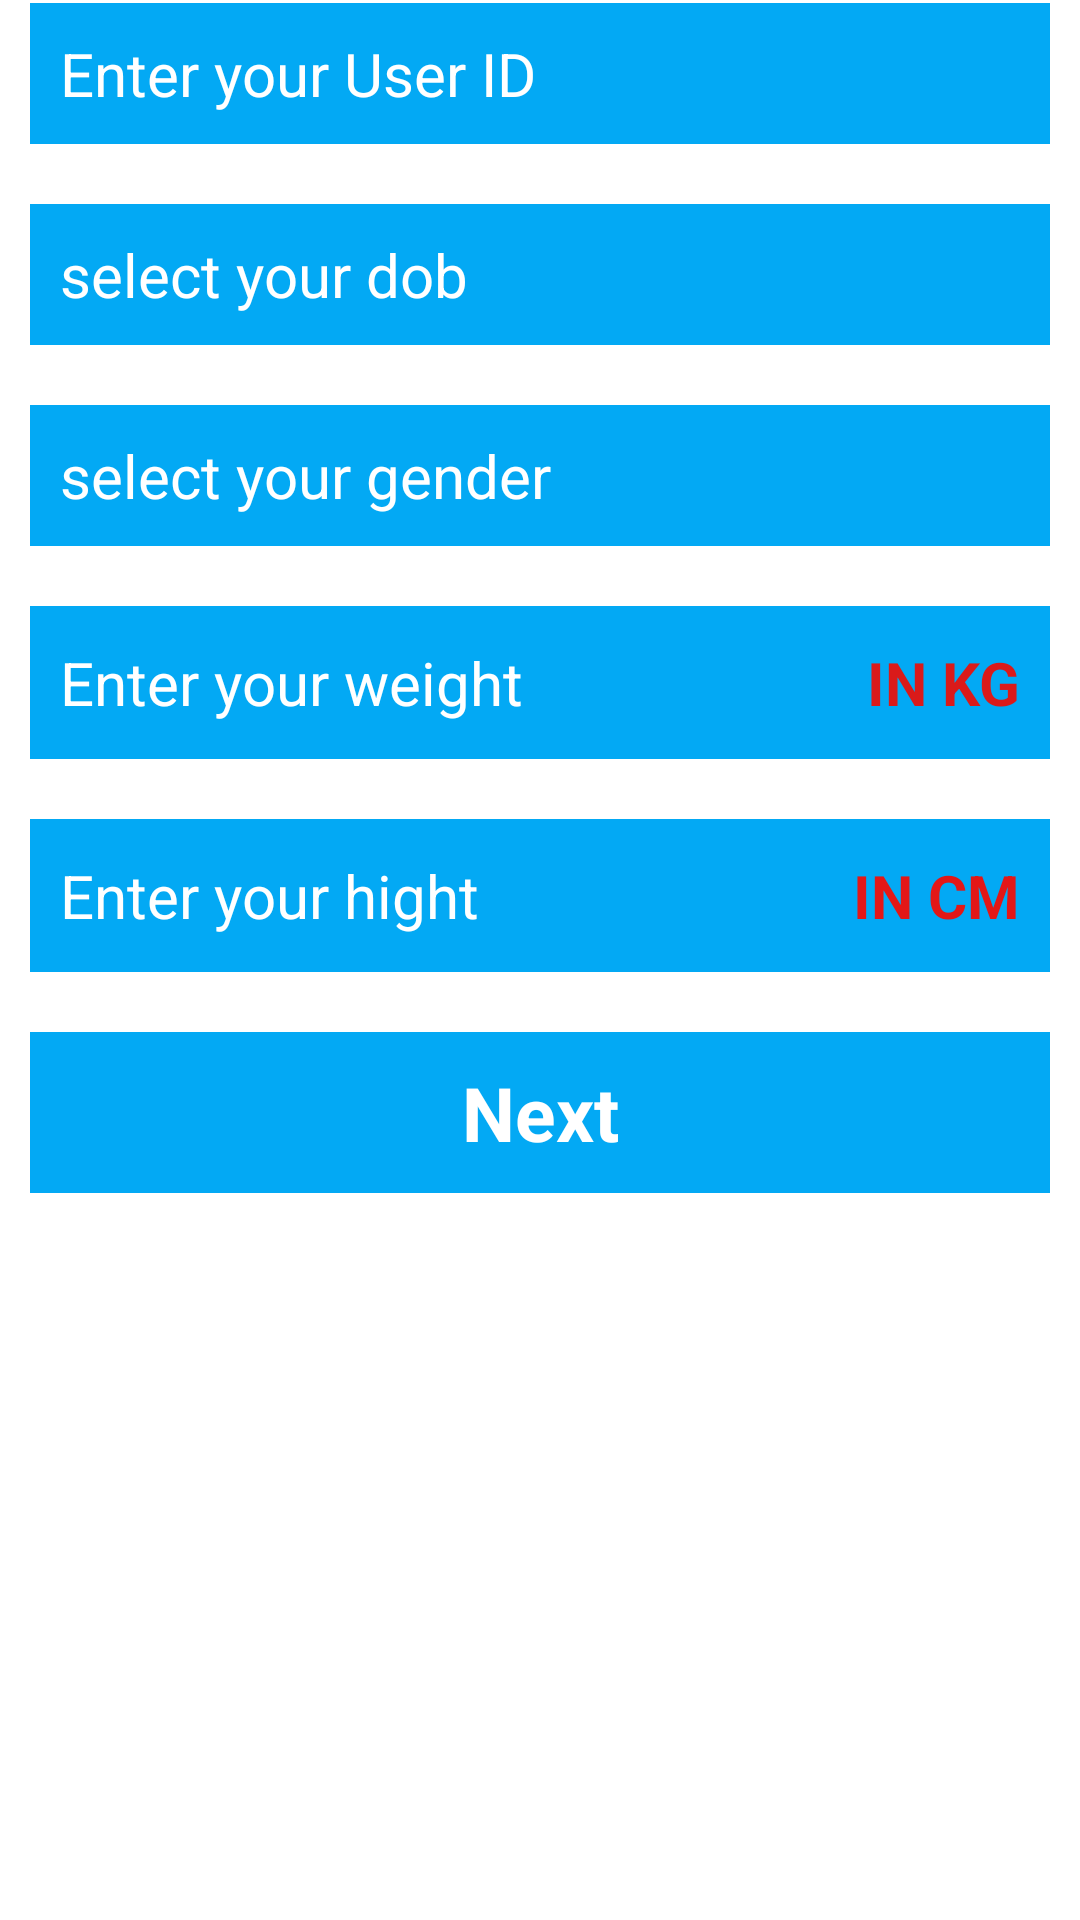

Layout XML and referenced resources for this Android screen:
<!-- AndroidManifest.xml: application theme Theme.Rahul -->
<!-- res/layout/activity_registration.xml -->
<?xml version="1.0" encoding="utf-8"?>
<LinearLayout
    xmlns:android="http://schemas.android.com/apk/res/android"
    xmlns:app="http://schemas.android.com/apk/res-auto"
    xmlns:tools="http://schemas.android.com/tools"
    android:layout_width="match_parent"
    android:layout_height="match_parent"
    android:orientation="vertical"
    android:layout_marginTop="120dp"
    android:layout_marginHorizontal="20sp"
    tools:context=".Activity.RegistrationActivity">

    <LinearLayout
        android:layout_width="match_parent"
        android:layout_height="wrap_content"
        android:layout_marginHorizontal="10dp"
        android:layout_marginTop="1dp"
        android:background="#03A9F4">

        <EditText
            android:layout_width="match_parent"
            android:layout_height="wrap_content"
            android:padding="10dp"
            android:inputType="number"
            android:hint="Enter your User ID"
            android:textSize="20sp"
            android:textColorHint="#fff"
            android:textColor="#fff"
            android:id="@+id/userid"
            android:background="@null"
            android:textStyle="normal">

        </EditText>


    </LinearLayout>

    <LinearLayout
        android:layout_width="match_parent"
        android:layout_height="wrap_content"
        android:layout_marginHorizontal="10dp"
        android:layout_marginTop="20dp"
        android:id="@+id/lay1"
        android:background="#03A9F4">

        <EditText
            android:layout_width="match_parent"
            android:layout_height="wrap_content"
            android:padding="10dp"
            android:hint="select your dob"
            android:textColorHint="#fff"
            android:textSize="20sp"
            android:textColor="#fff"
            android:inputType="date"
            android:id="@+id/date0fbirth"
            android:background="@null"
            android:cursorVisible="false"
            android:focusable="false"
            android:focusableInTouchMode="false"
            android:textStyle="normal">

        </EditText>
    </LinearLayout>
    <LinearLayout
        android:layout_width="match_parent"
        android:layout_height="wrap_content"
        android:layout_marginHorizontal="10dp"
        android:layout_marginTop="20dp"
        android:id="@+id/lay2"
        android:background="#03A9F4">

        <EditText
            android:layout_width="wrap_content"
            android:layout_height="wrap_content"
            android:padding="10dp"
            android:focusable="false"
            android:focusableInTouchMode="false"
            android:cursorVisible="false"
            android:textColorHint="#fff"
            android:hint="select your gender"
            android:inputType="number"
            android:textColor="#fff"
            android:id="@+id/gender"
            android:textSize="20sp"
            android:background="@null"
            android:textStyle="normal">

        </EditText>


    </LinearLayout>
    <LinearLayout
        android:layout_width="match_parent"
        android:layout_height="wrap_content"
        android:layout_marginHorizontal="10dp"
        android:orientation="horizontal"
        android:layout_marginTop="20dp"
        android:background="#03A9F4"
        android:paddingVertical="2dp">

        <EditText
            android:layout_width="wrap_content"
            android:layout_height="wrap_content"
            android:padding="10dp"
            android:hint="Enter your weight"
            android:inputType="number"
            android:textColor="#fff"
            android:textColorHint="#fff"
            android:id="@+id/weight"
            android:textSize="20sp"
            android:background="@null"
            android:textStyle="normal">

        </EditText>
        <TextView
            android:layout_width="match_parent"
            android:layout_height="wrap_content"
            android:padding="10dp"
            android:text="IN KG"
            android:gravity="end"
            android:textColor="#DA1A1A"
            android:textSize="20sp"
            android:background="@null"
            android:textStyle="bold">

        </TextView>


    </LinearLayout>
    <LinearLayout
        android:layout_width="match_parent"
        android:layout_height="wrap_content"
        android:layout_marginHorizontal="10dp"
        android:layout_marginTop="20dp"
        android:orientation="horizontal"
        android:background="#03A9F4"
        android:paddingVertical="2dp">

        <EditText
            android:layout_width="wrap_content"
            android:layout_height="wrap_content"
            android:padding="10dp"
            android:hint="Enter your hight"
            android:id="@+id/hight"
            android:textColorHint="#fff"
            android:textColor="#fff"
            android:inputType="number"
            android:textSize="20sp"
            android:background="@null"
            android:textStyle="normal">

        </EditText>
        <TextView
            android:layout_width="match_parent"
            android:layout_height="wrap_content"
            android:padding="10dp"
            android:text="IN CM"
            android:gravity="end"
            android:textSize="20sp"
            android:textColor="#E31717"
            android:background="@null"
            android:textStyle="bold">

        </TextView>



    </LinearLayout>
    <LinearLayout
        android:layout_width="match_parent"
        android:layout_height="wrap_content"
        android:layout_marginHorizontal="10dp"
        android:layout_marginTop="20dp"
        android:orientation="horizontal"
        android:background="#03A9F4">

        <TextView
            android:layout_width="match_parent"
            android:layout_height="wrap_content"
            android:padding="10dp"
           android:text="Next"
            android:textSize="25sp"
            android:textColor="#fff"
            android:background="@null"
            android:gravity="center"
            android:id="@+id/nextbutton"
            android:textStyle="bold">

        </TextView>


    </LinearLayout>


</LinearLayout>
<!-- resources referenced by this layout -->
<resources>
  <style name="Theme.Rahul" parent="Theme.MaterialComponents.DayNight.NoActionBar">
          
          <item name="colorPrimary">@color/purple_500</item>
          <item name="colorPrimaryVariant">@color/purple_700</item>
          <item name="colorOnPrimary">@color/white</item>
          
          <item name="colorSecondary">@color/teal_200</item>
          <item name="colorSecondaryVariant">@color/teal_700</item>
          <item name="colorOnSecondary">@color/black</item>
          
          <item name="android:statusBarColor" tools:targetApi="l">?attr/colorPrimaryVariant</item>
          
      </style>
  <!-- not gathered from this repository: default colours our renderer supplied (Android Studio template values) -->
  <color name="purple_500">#FF6200EE</color>
  <color name="purple_700">#FF3700B3</color>
  <color name="teal_200">#FF03DAC5</color>
  <color name="teal_700">#FF018786</color>
  <color name="black">#FF000000</color>
  <color name="white">#FFFFFFFF</color>
</resources>
